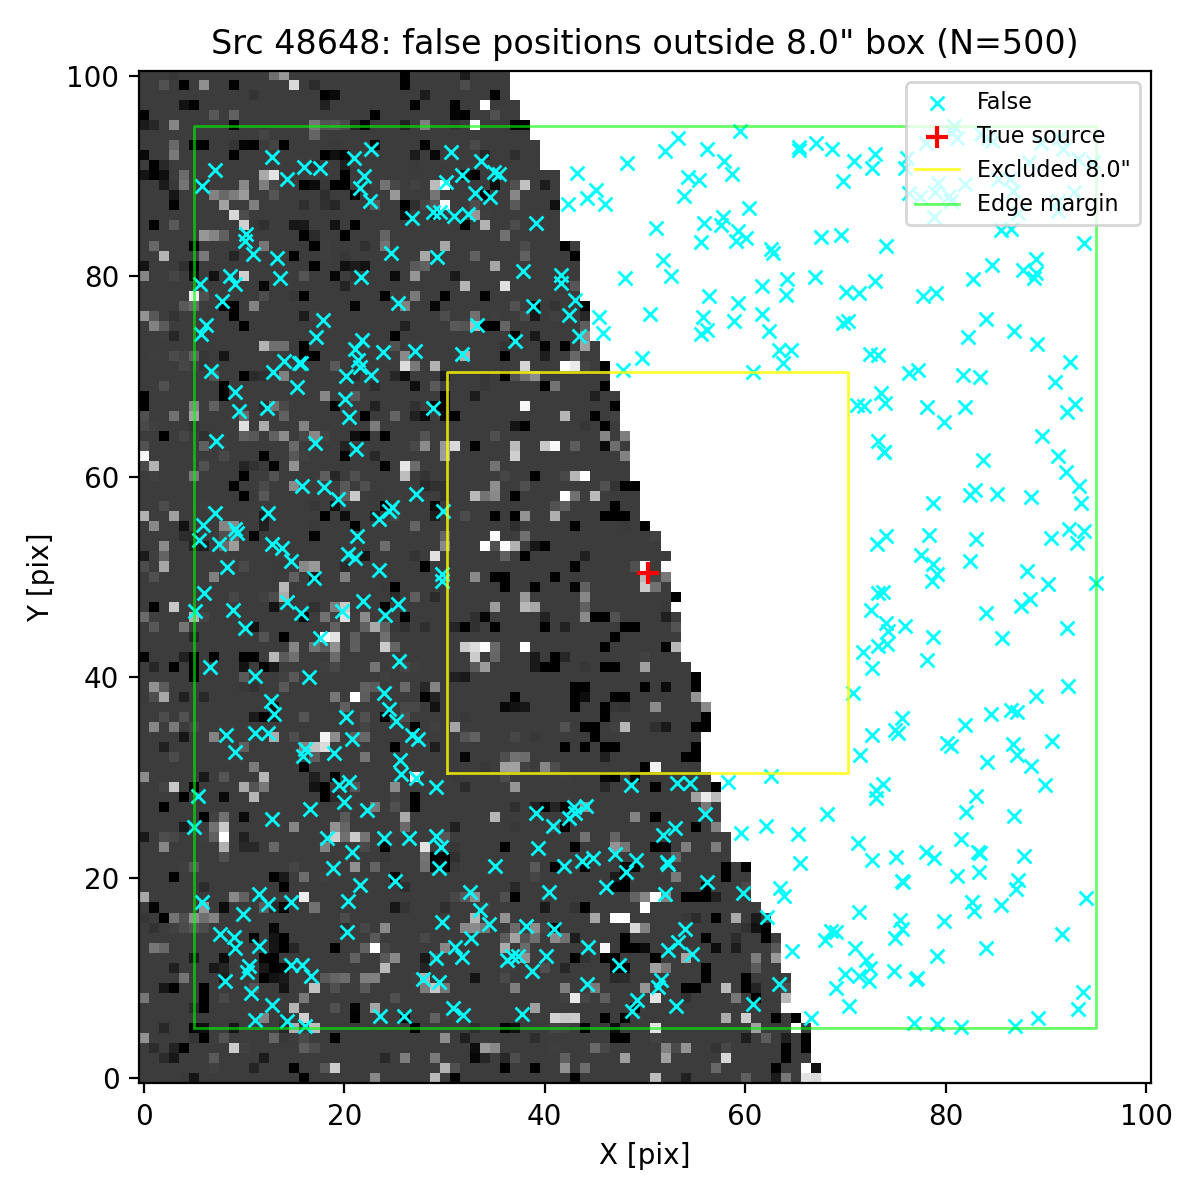

Source data for this figure (header and first rows):
ra, dec, z_av
150.1, 2.365, 3.417
150.1, 2.367, 3.417
150.1, 2.367, 3.417
150.1, 2.364, 3.417
150.1, 2.366, 3.417
150.1, 2.364, 3.417
150.1, 2.363, 3.417
150.1, 2.363, 3.417
150.1, 2.367, 3.417
150.1, 2.367, 3.417
150.1, 2.363, 3.417
150.1, 2.364, 3.417
150.1, 2.366, 3.417
150.1, 2.362, 3.417
150.1, 2.363, 3.417
150.1, 2.367, 3.417
150.1, 2.363, 3.417
150.1, 2.363, 3.417
150.1, 2.365, 3.417
150.1, 2.366, 3.417
150.1, 2.363, 3.417
150.1, 2.367, 3.417
150.1, 2.365, 3.417
150.1, 2.366, 3.417
150.1, 2.367, 3.417
150.1, 2.366, 3.417
150.1, 2.365, 3.417
150.1, 2.367, 3.417
150.1, 2.366, 3.417
150.1, 2.364, 3.417
150.1, 2.363, 3.417
150.1, 2.364, 3.417
150.1, 2.362, 3.417
150.1, 2.366, 3.417
150.1, 2.363, 3.417
150.1, 2.367, 3.417
150.1, 2.366, 3.417
150.1, 2.362, 3.417
150.1, 2.367, 3.417
150.1, 2.362, 3.417
150.1, 2.365, 3.417
150.1, 2.362, 3.417
150.1, 2.367, 3.417
150.1, 2.367, 3.417
150.1, 2.365, 3.417
150.1, 2.364, 3.417
150.1, 2.367, 3.417
150.1, 2.366, 3.417
150.1, 2.367, 3.417
150.1, 2.364, 3.417
150.1, 2.364, 3.417
150.1, 2.366, 3.417
150.1, 2.366, 3.417
150.1, 2.367, 3.417
150.1, 2.363, 3.417
150.1, 2.365, 3.417
150.1, 2.363, 3.417
150.1, 2.366, 3.417
150.1, 2.367, 3.417
150.1, 2.366, 3.417
... 440 more rows
